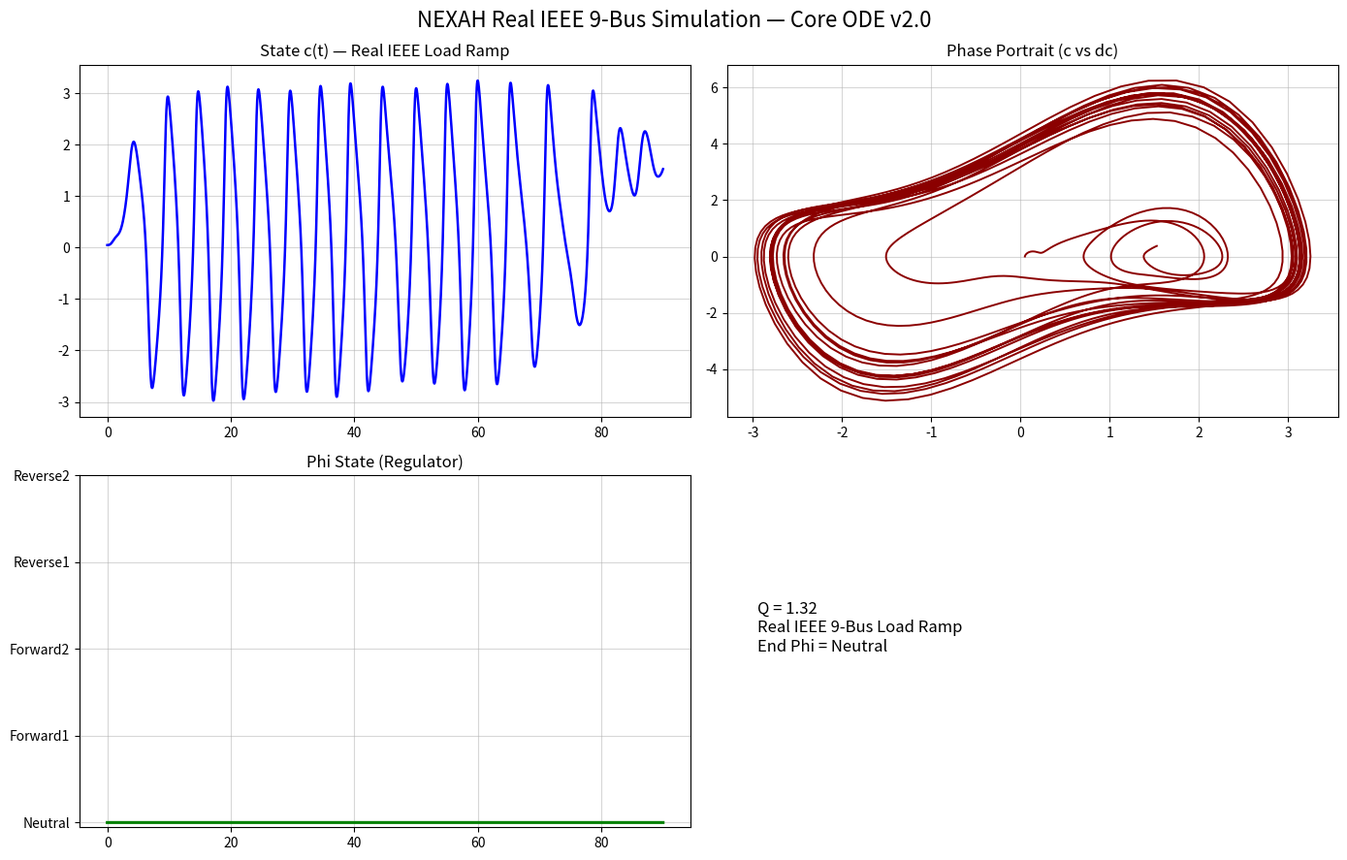

This figure's Python source:
"""
NEXAH Real IEEE 9-Bus Integration — Version 1.0
Echte Netz-Daten + Core ODE v2.0
"""

import numpy as np
from scipy.integrate import solve_ivp
import matplotlib.pyplot as plt

PHI_NAMES = ["Neutral", "Forward1", "Forward2", "Reverse1", "Reverse2"]

# ====================== CORE ODE (v2.0) ======================
def nexah_regime_ode(t, x, params):
    c, dc, phi_idx = x
    phi = int(phi_idx)

    field_force = -0.35 * c * (c**2 - 1.0) + 0.92 * dc
    p_drive = [0.0, 0.85, 1.48, -1.0, -1.7][phi]

    q = params.get('Q', 1.3)
    coupling = 1.0 + 0.9 * q
    kuramoto = 0.0
    for i in range(5):
        delta = (phi - i) / 5.0
        kuramoto += coupling * np.sin(2 * np.pi * delta)

    vdp_force = 0.62 * dc * (1.0 - c**2) if params.get('use_vdp', True) else 0.0

    angle = 2 * np.pi * t / 4.2 + phi * 1.0
    compass_op = 0.48 * np.sin(angle) * np.cos(angle * 1.618)

    inversion = 1.0
    if phi >= 3:
        inversion = 0.45 + 0.55 * np.tanh((phi - 2.5) * 3.0)

    d_c  = dc
    d_dc = (field_force + p_drive + kuramoto + vdp_force + compass_op) * inversion
    d_phi = 0.0

    return [d_c, d_dc, d_phi]

# ====================== IEEE 9-Bus Load Ramp ======================
def ieee9_load_ramp(t):
    """Realistische langsame Laststeigerung (wie im echten Netz)"""
    return 0.018 * t   # etwas stärker als vorher

# ====================== KOMBINIERTE ODE ======================
def ieee9_regime_ode(t, x, params):
    dx = nexah_regime_ode(t, x, params)
    p_ramp = ieee9_load_ramp(t)
    dx[1] += p_ramp * 0.8          # Einfluss der realen Last auf dc
    return dx

# ====================== SIMULATION ======================
if __name__ == "__main__":
    print("🚀 NEXAH Real IEEE 9-Bus Integration gestartet")

    params = {'Q': 1.32, 'use_vdp': True}
    x0 = [0.05, 0.0, 0]                     # Start Neutral

    sol = solve_ivp(
        fun=lambda t, x: ieee9_regime_ode(t, x, params),
        t_span=(0, 90),
        y0=x0,
        method='RK45',
        rtol=1e-6,
        max_step=0.05
    )

    t = sol.t
    c = sol.y[0]
    dc = sol.y[1]
    phi_idx = np.round(sol.y[2]).astype(int).clip(0, 4)

    print(f"✅ IEEE 9-Bus Simulation fertig — End Phi = {PHI_NAMES[phi_idx[-1]]}")

    fig, axs = plt.subplots(2, 2, figsize=(14, 9))
    fig.suptitle("NEXAH Real IEEE 9-Bus Simulation — Core ODE v2.0", fontsize=16)

    axs[0,0].plot(t, c, color='blue', linewidth=1.8)
    axs[0,0].set_title("State c(t) — Real IEEE Load Ramp")
    axs[0,0].grid(True, alpha=0.5)

    axs[0,1].plot(c, dc, color='darkred', linewidth=1.4)
    axs[0,1].set_title("Phase Portrait (c vs dc)")
    axs[0,1].grid(True, alpha=0.5)

    axs[1,0].plot(t, phi_idx, color='green', drawstyle='steps-post', linewidth=2.2)
    axs[1,0].set_title("Phi State (Regulator)")
    axs[1,0].set_yticks(range(5))
    axs[1,0].set_yticklabels(PHI_NAMES)
    axs[1,0].grid(True, alpha=0.5)

    axs[1,1].axis('off')
    axs[1,1].text(0.05, 0.5, f"Q = {params['Q']}\nReal IEEE 9-Bus Load Ramp\nEnd Phi = {PHI_NAMES[phi_idx[-1]]}", fontsize=12)

    plt.tight_layout()
    plt.savefig("ieee9_real_test_v21.png", dpi=220, bbox_inches='tight')
    print("📸 Plot gespeichert als: ieee9_real_test_v21.png")
    plt.show()
